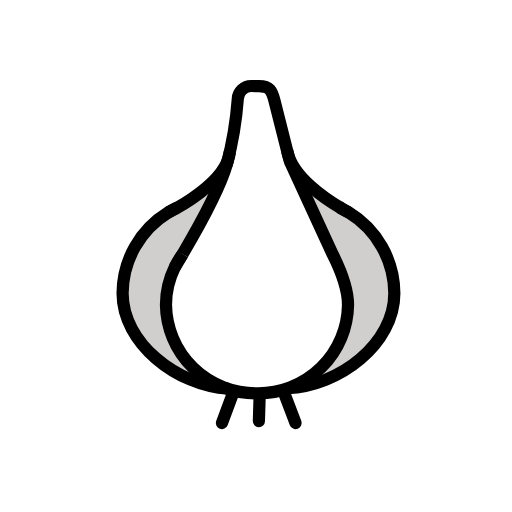
t = 0.00 s
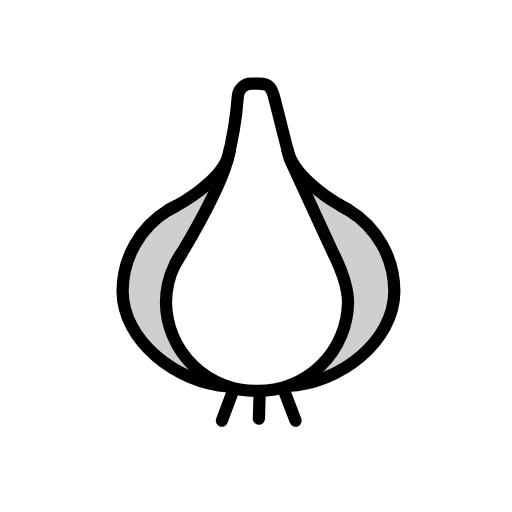
t = 0.48 s
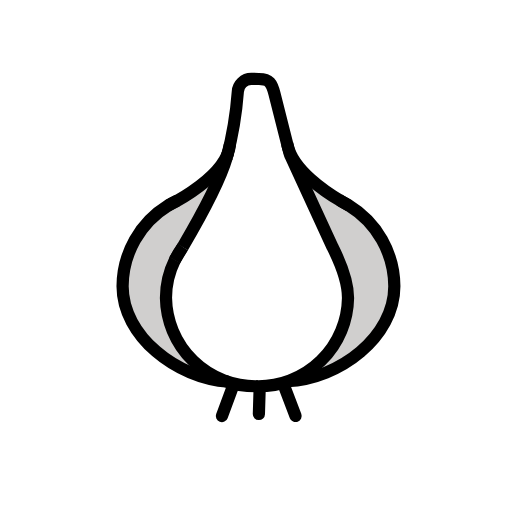
t = 1.43 s
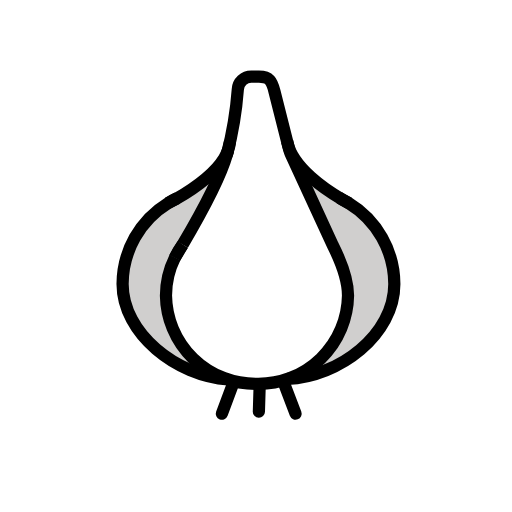
t = 1.90 s
t = 2.38 s: frame unchanged from t = 1.43 s, image omitted
t = 3.33 s: frame unchanged from t = 0.48 s, image omitted

The animated SVG that drew these frames (rendered in a browser with its animation timeline set to each time). Animation: 1 SMIL element (animateTransform=1); one cycle of 3.80 s, repeats indefinitely.

<?xml version='1.0' encoding='utf-8'?>
<svg xmlns="http://www.w3.org/2000/svg" id="emoji" viewBox="-5 -5 82 82" width="200" height="200" role="img">
  <title>OpenMoji: garlic</title><g><g id="color">
    <path fill="#d0cfce" d="M23.3922,28.2316a14.9321,14.9321,0,0,0-1.4625.7992A15.273,15.273,0,0,0,14.6325,41.975c0,8.3124,8.3359,15.2821,16.9124,15.2821h9.2294c8.5765,0,17.3808-6.97,17.3808-15.2821a15.2738,15.2738,0,0,0-7.334-12.9666c-.1755-.0913-.5667-.3017-1.0809-.6-2.4494-1.42-7.57-5.2052-8.7459-9.1391H31.8268c-.5127,5.0859-9.1691,9.4064-9.8971,9.7612l-.0713.0347" />
    <path fill="#9b9b9a" d="M50.9321,29.0655s-.0408-.0206-.111-.0571q-.5271-.3212-1.0809-.6c-.1156-.0579-.2275-.1221-.3448-.1771" />
    <path fill="#fff" d="M31.3363,21.2727A58.1686,58.1686,0,0,0,33.0742,11.03,2.4549,2.4549,0,0,1,35.5364,8.775l.9394.0014c1.6873,0,2.07.6932,2.4746,2.3313l2.4041,9.6,7.3393,15.9259a13.7507,13.7507,0,0,1,2.0444,7.1994A14.3687,14.3687,0,0,1,36.16,57.9825,14.3686,14.3686,0,0,1,21.5811,43.8333,13.725,13.725,0,0,1,23.01,37.7562" />
  </g>
  <g id="line">
    <path fill="none" stroke="#000" stroke-miterlimit="10" stroke-width="1.9591" d="M23.01,37.7562a14.0256,14.0256,0,0,1,1.2417-2.068" />
    <path fill="none" stroke="#000" stroke-linejoin="round" stroke-width="1.9591" d="M31.3363,21.2727a58.0316,58.0316,0,0,0,1.7543-10.4751,2.1554,2.1554,0,0,1,2.1465-2.023l1.2387.0018c1.6873,0,2.07.6932,2.4746,2.3313l2.1765,8.6043.2262.8738a4.8279,4.8279,0,0,0,.1879.527l6.7209,14.584c1.0973,2.1763,2.4763,5.5042,2.4763,8.1365A14.3687,14.3687,0,0,1,36.16,57.9825,14.3686,14.3686,0,0,1,21.5811,43.8333,13.725,13.725,0,0,1,23.01,37.7562" />
    <path fill="none" stroke="#000" stroke-miterlimit="10" stroke-width="1.9591" d="M31.2916,21.4349s.0178-.0633.0447-.1622" />
    <path fill="none" stroke="#000" stroke-miterlimit="10" stroke-width="1.9591" d="M31.3363,21.2727c.0809-.2806.1537-.5528.2086-.8065" />
    <path fill="none" stroke="#000" stroke-miterlimit="10" stroke-width="1.9591" d="M22.9327,37.8805s.0266-.0428.0768-.1243" />
    <path fill="none" stroke="#000" stroke-miterlimit="10" stroke-width="1.9591" d="M24.2512,35.6882c2.0515-3.479,5.8961-10.2926,7.0851-14.4155" />
    <path fill="none" stroke="#000" stroke-miterlimit="10" stroke-width="1.9591" d="M23.01,37.7562c.1728-.2813.6271-1.0255,1.2417-2.068" />
    <path fill="none" stroke="#000" stroke-miterlimit="10" stroke-width="1.9591" d="M31.8268,19.27c-.5127,5.0859-9.1691,9.4064-9.8971,9.7612l-.0713.0347" />
    <path fill="none" stroke="#000" stroke-miterlimit="10" stroke-width="1.9591" d="M41.0122,57.18c8.364-.3419,17.1429-7.1037,17.1429-15.2047a15.2738,15.2738,0,0,0-7.334-12.9666c-.1755-.0913-.5667-.3017-1.0809-.6-2.4494-1.42-7.8942-5.005-8.72-9.1391l-.027-.1064" />
    <path fill="none" stroke="#000" stroke-miterlimit="10" stroke-width="1.9591" d="M23.3922,28.2316a14.9321,14.9321,0,0,0-1.4625.7992A15.273,15.273,0,0,0,14.6325,41.975c0,7.9861,8.7026,14.7648,16.9124,15.2821" />
    <path fill="none" stroke="#000" stroke-miterlimit="10" stroke-width="1.9591" d="M50.9321,29.0655s-.0408-.0206-.111-.0571q-.5271-.3212-1.0809-.6c-.1156-.0579-.2425-.1624-.4111-.2423" />
    <line x1="32.3161" x2="30.5367" y1="57.9825" y2="62.7545" fill="none" stroke="#000" stroke-linecap="round" stroke-miterlimit="10" stroke-width="1.9591" />
    <line x1="36.5842" x2="36.4618" y1="58.3781" y2="62.4288" fill="none" stroke="#000" stroke-linecap="round" stroke-miterlimit="10" stroke-width="1.9591" />
    <line x1="40.5231" x2="42.3357" y1="57.9887" y2="62.7482" fill="none" stroke="#000" stroke-linecap="round" stroke-miterlimit="10" stroke-width="1.9591" />
  </g>
<animateTransform attributeName="transform" type="translate" values="0 0;0 -1.5;0 0" dur="3.8s" repeatCount="indefinite" /></g></svg>
